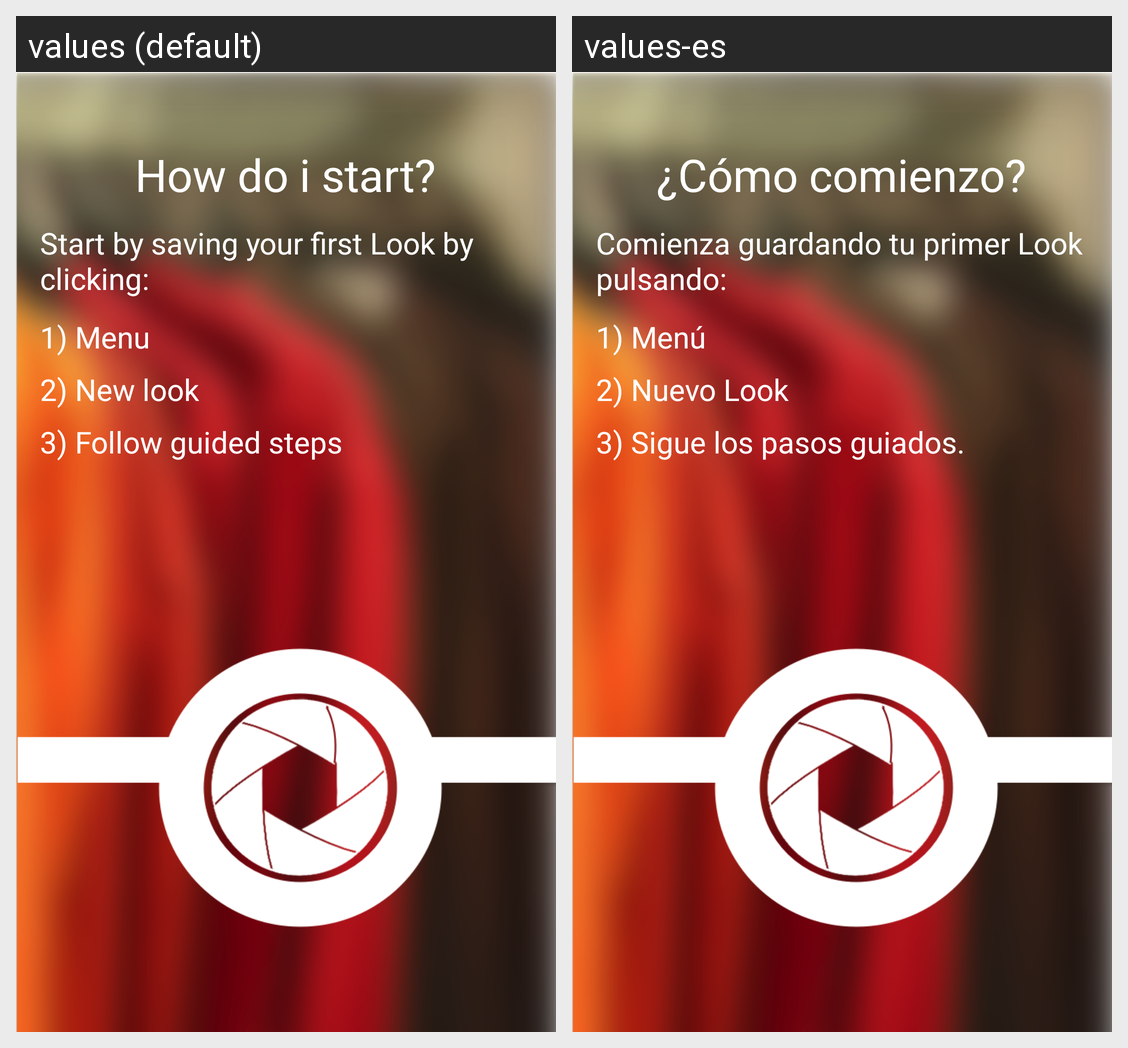

The same Android screen rendered under two of its app's locales, left to right. List the strings drawn on it with the default value and each locale's translation.
Android screen res/layout/help_page3_fragment.xml rendered under 2 locales, left to right: values (default), values-es. Device: Nexus 5 (rendered at 1080×1920; each locale shown at half size, 540×960, under a caption strip naming it); theme AppTheme.
Strings drawn on this screen, with the default value and each locale's value (text and hints the layout hard-codes, and strings that could not be matched under every locale, appear in the picture but are not listed):

help_text3_1
  values: How do i start?
  values-es: ¿Cómo comienzo?

help_text3_2
  values: Start by saving your first Look by clicking:
  values-es: Comienza guardando tu primer Look pulsando:

help_text3_4
  values: 1) Menu
  values-es: 1) Menú

help_text3_5
  values: 2) New look
  values-es: 2) Nuevo Look

help_text3_6
  values: 3) Follow guided steps
  values-es: 3) Sigue los pasos guiados.
